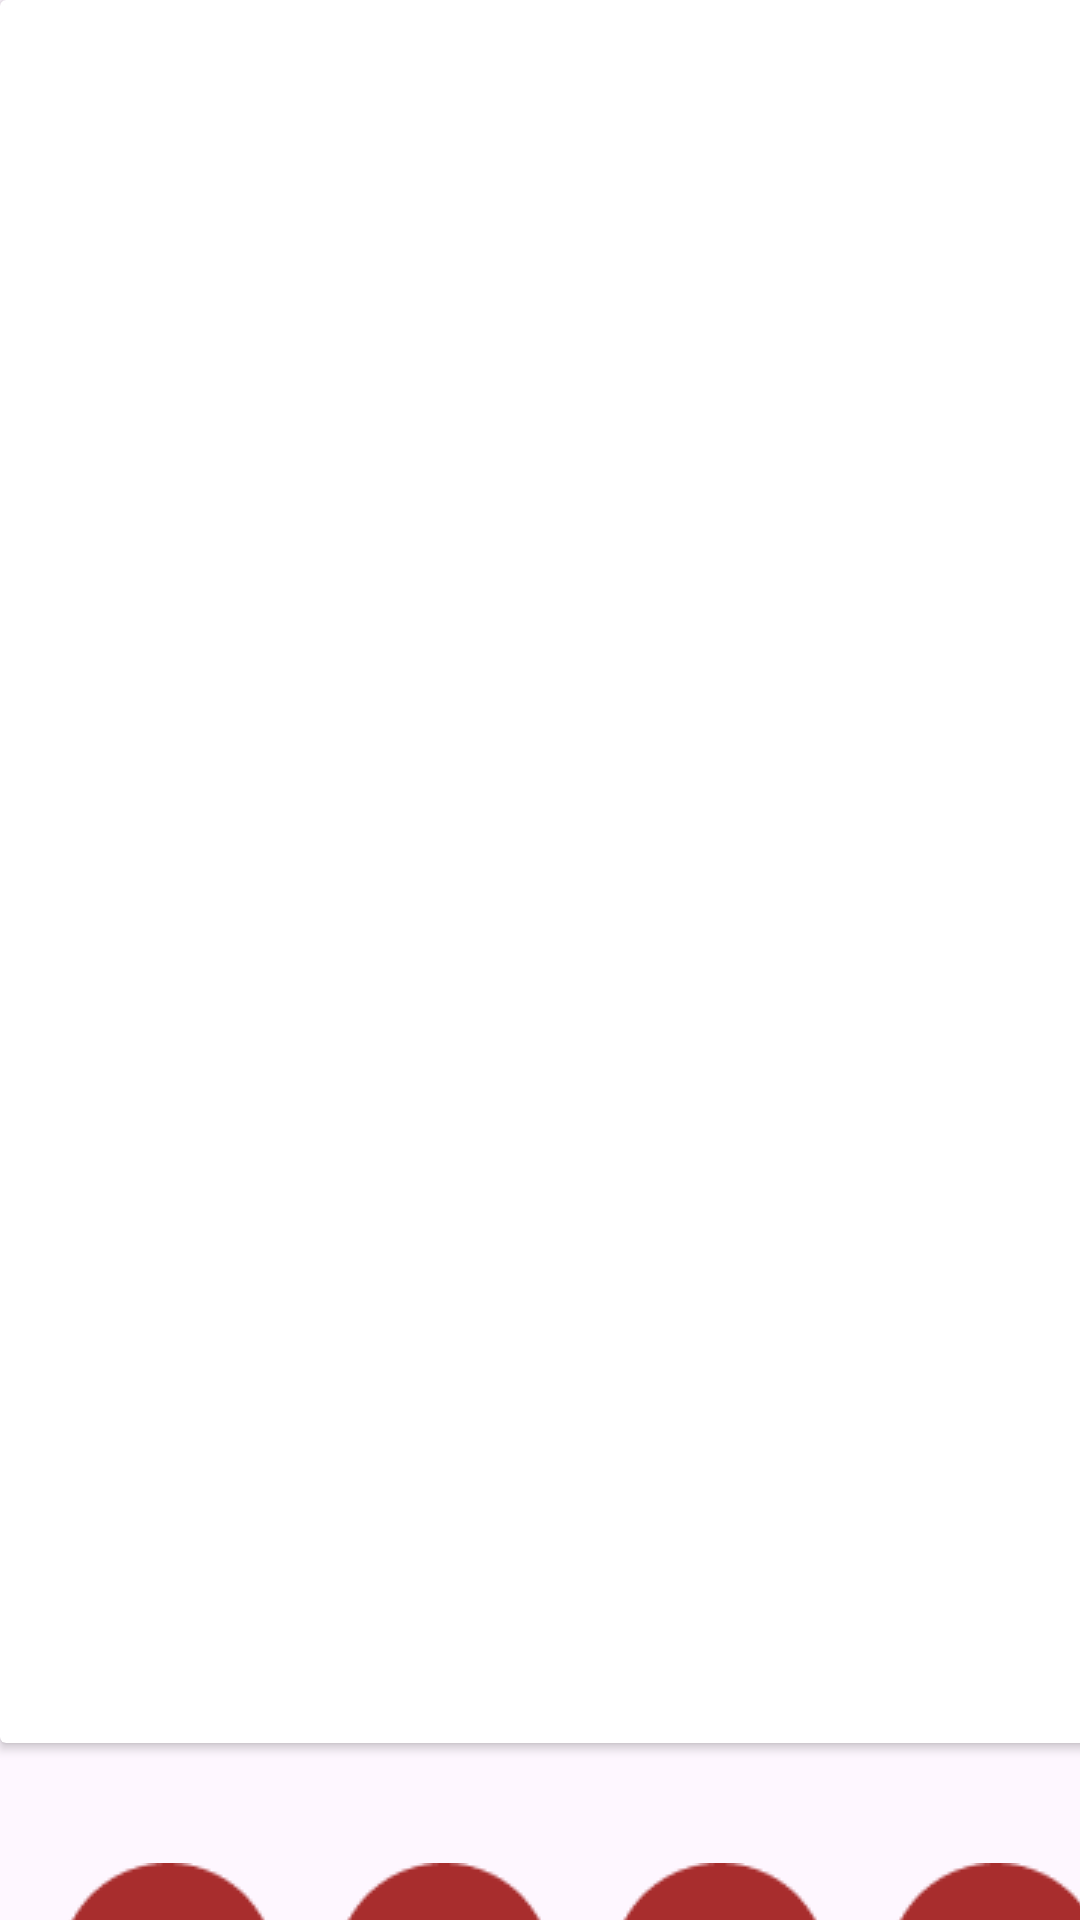

This screen was rendered from an Android layout file. Write that file and the resources it references.
<!-- AndroidManifest.xml: application theme Theme.Solitaria -->
<!-- res/layout/activity_linha_tempo.xml -->
<?xml version="1.0" encoding="utf-8"?>
<androidx.constraintlayout.widget.ConstraintLayout xmlns:android="http://schemas.android.com/apk/res/android"
    xmlns:app="http://schemas.android.com/apk/res-auto"
    xmlns:tools="http://schemas.android.com/tools"
    android:layout_width="match_parent"
    android:layout_height="match_parent"
    tools:context=".LinhaTempo" >

    <LinearLayout
        android:layout_width="409dp"
        android:layout_height="730dp"
        android:orientation="vertical"
        tools:layout_editor_absoluteX="1dp"
        tools:layout_editor_absoluteY="1dp">

        <androidx.cardview.widget.CardView
            android:layout_width="match_parent"
            android:layout_height="581dp" >

            <ImageView
                android:id="@+id/imagemlinha"
                android:layout_width="wrap_content"
                android:layout_height="wrap_content"
                tools:srcCompat="@tools:sample/backgrounds/scenic" />

            <TextView
                android:id="@+id/textolinhatempo"
                android:layout_width="wrap_content"
                android:layout_height="wrap_content" />
        </androidx.cardview.widget.CardView>

        <HorizontalScrollView
            android:layout_width="match_parent"
            android:layout_height="match_parent">

            <LinearLayout
                android:layout_width="wrap_content"
                android:layout_height="match_parent"
                android:orientation="horizontal">

                <ImageButton
                    android:id="@+id/linhabtn1"
                    android:layout_width="match_parent"
                    android:layout_height="wrap_content"
                    android:layout_marginLeft="20dp"
                    android:layout_marginTop="40dp"
                    android:background="@android:color/transparent"
                    app:srcCompat="@drawable/ellipse_2" />

                <ImageButton
                    android:id="@+id/linhabtn2"
                    android:layout_width="wrap_content"
                    android:layout_height="wrap_content"
                    android:layout_marginLeft="20dp"
                    android:layout_marginTop="40dp"
                    android:background="@android:color/transparent"
                    app:srcCompat="@drawable/ellipse_2" />

                <ImageButton
                    android:id="@+id/linhabtn3"
                    android:layout_width="wrap_content"
                    android:layout_height="wrap_content"
                    android:layout_marginLeft="20dp"
                    android:layout_marginTop="40dp"
                    android:background="@android:color/transparent"
                    app:srcCompat="@drawable/ellipse_2" />

                <ImageButton
                    android:id="@+id/linhabtn4"
                    android:layout_width="wrap_content"
                    android:layout_height="wrap_content"
                    android:layout_marginLeft="20dp"
                    android:layout_marginTop="40dp"
                    android:background="@android:color/transparent"
                    app:srcCompat="@drawable/ellipse_2" />

                <ImageButton
                    android:id="@+id/linhabtn5"
                    android:layout_width="wrap_content"
                    android:layout_height="wrap_content"
                    android:layout_marginLeft="20dp"
                    android:layout_marginTop="40dp"
                    android:background="@android:color/transparent"
                    app:srcCompat="@drawable/ellipse_2" />

                <ImageButton
                    android:id="@+id/linhabtn6"
                    android:layout_width="wrap_content"
                    android:layout_height="wrap_content"
                    android:layout_marginLeft="20dp"
                    android:layout_marginTop="40dp"
                    android:background="@android:color/transparent"
                    app:srcCompat="@drawable/ellipse_2" />

                <ImageButton
                    android:id="@+id/linhabtn7"
                    android:layout_width="wrap_content"
                    android:layout_height="wrap_content"
                    android:layout_marginLeft="20dp"
                    android:layout_marginTop="40dp"
                    android:background="@android:color/transparent"
                    app:srcCompat="@drawable/ellipse_2" />

            </LinearLayout>
        </HorizontalScrollView>

    </LinearLayout>
</androidx.constraintlayout.widget.ConstraintLayout>
<!-- resources referenced by this layout -->
<resources>
  <!-- drawable ellipse_2: png bitmap (drawable, 1304 bytes) -->
  <style name="Theme.Solitaria" parent="Base.Theme.Solitaria" />
  <style name="Base.Theme.Solitaria" parent="Theme.Material3.DayNight.NoActionBar">
          
          
      </style>
</resources>
